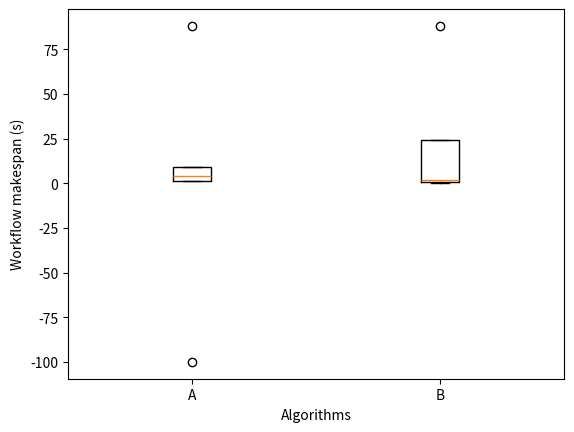

Write the Python code that produced this figure.
from matplotlib import pyplot as plt

fig, ax = plt.subplots()
ax.boxplot(
    [[1.0, 88.0, 3.8, 9.0, -100], [88.0, 0.0, 1.0, 3.0]],
    labels=('A', 'B'),
)
ax.set_ylabel('Workflow makespan (s)')
ax.set_xlabel('Algorithms')
plt.show()
